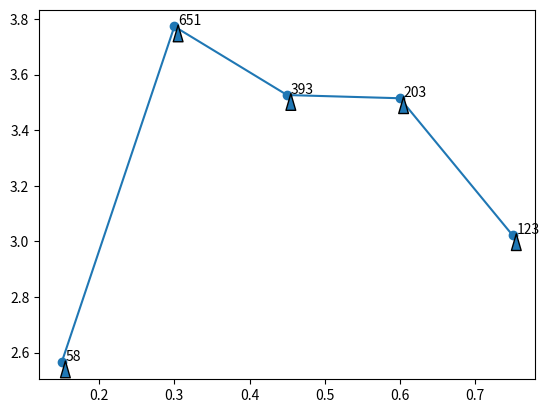

Generate this figure with matplotlib:
from random import random
import matplotlib.pyplot as plt
import numpy as np
if __name__ == '__main__':
    x = [0.15, 0.3, 0.45, 0.6, 0.75]
    y = [2.56422, 3.77284, 3.52623, 3.51468, 3.02199]
    n = [58, 651, 393, 203, 123]
    fig, ax = plt.subplots()
    ax.scatter(x, y)

    for i, txt in enumerate(n):
        ax.annotate(n[i], (x[i] + 0.005, y[i] + 0.005),arrowprops=dict(headwidth=7, width=0.5,shrink=0.0))

    plt.plot(x, y)
    plt.show()




